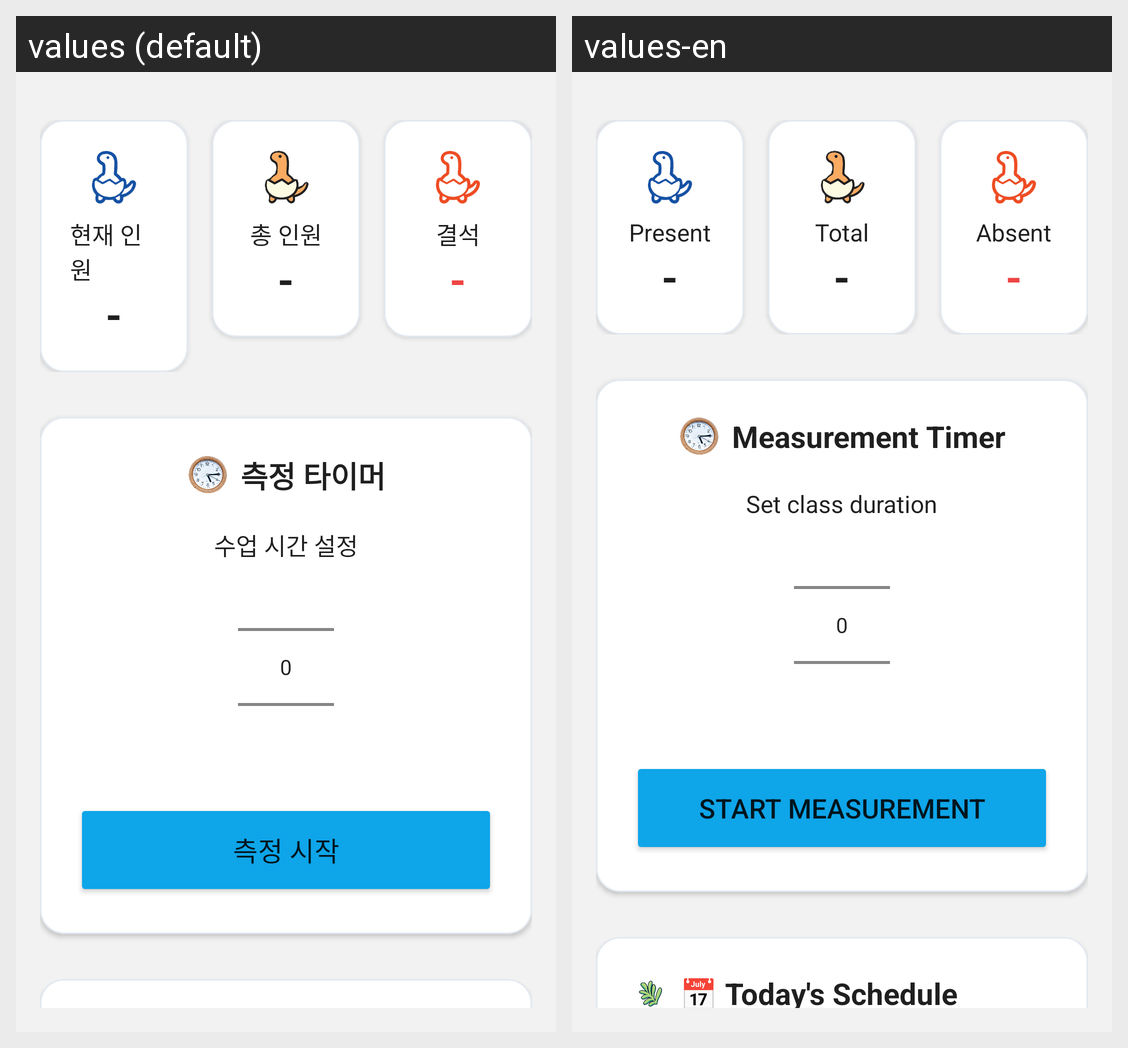

The Android screen above is rendered under two locales of the same app. Produce the string resources it draws, with the default and per-locale values.
Android screen res/layout/screen_home.xml rendered under 2 locales, left to right: values (default), values-en. Device: Nexus 5 (rendered at 1080×1920; each locale shown at half size, 540×960, under a caption strip naming it); theme Theme.Lecture_project.
Strings drawn on this screen, with the default value and each locale's value (text and hints the layout hard-codes, and strings that could not be matched under every locale, appear in the picture but are not listed):

home_current_people
  values: 현재 인원
  values-en: Present

home_total_people
  values: 총 인원
  values-en: Total

home_absent
  values: 결석
  values-en: Absent

home_timer_title
  values: 측정 타이머
  values-en: Measurement Timer

home_timer_setting
  values: 수업 시간 설정
  values-en: Set class duration

home_timer_start_btn
  values: 측정 시작
  values-en: Start Measurement
